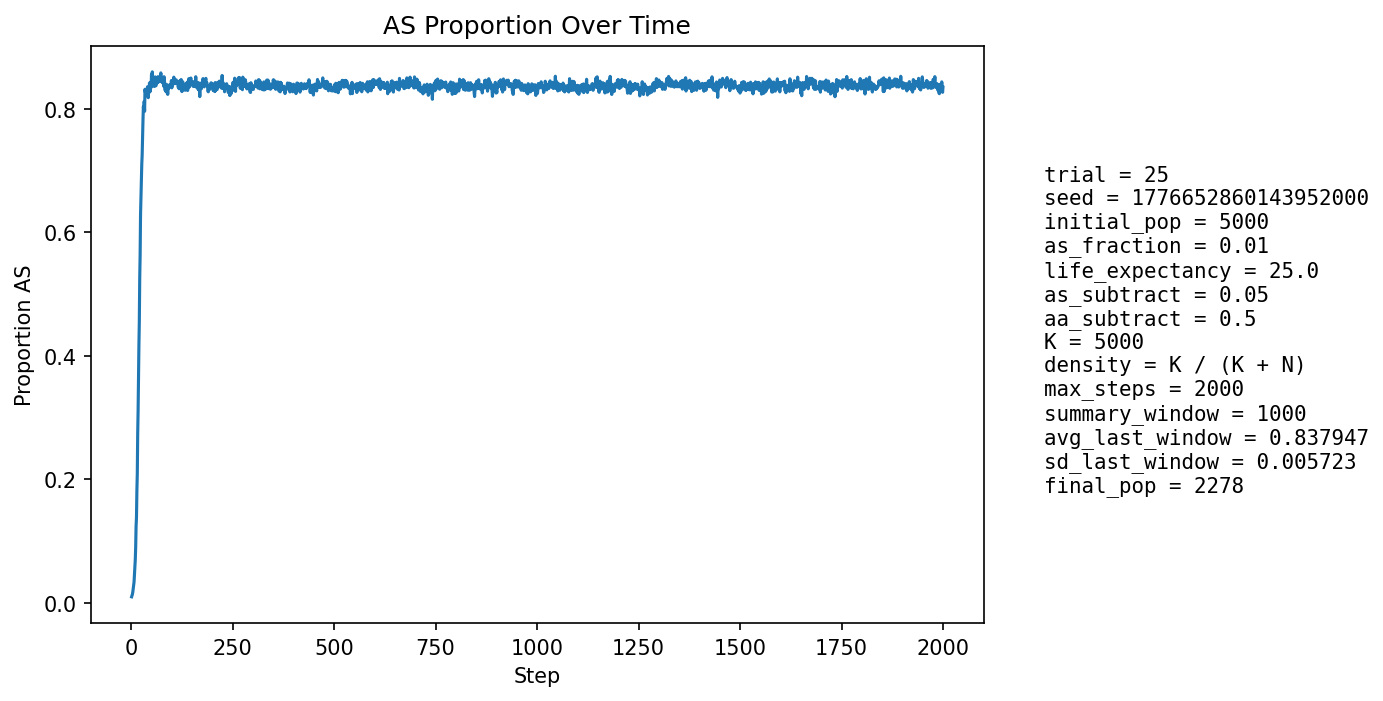

Source data for this figure (header and first rows):
step, population_size, births, newborn_AA, newborn_AS, newborn_SS, prop_newborn_AA, prop_newborn_AS, prop_newborn_SS, prop_repro_AA, prop_repro_AS, prop_AS_population
1, 4885, 1275, 1270, 5, 0, 0.9961, 0.003922, 0.0, 0.9918, 0.008235, 0.009621
2, 4539, 1292, 1282, 10, 0, 0.9923, 0.00774, 0.0, 0.9906, 0.009397, 0.0119
3, 4246, 1341, 1331, 10, 0, 0.9925, 0.007457, 0.0, 0.9894, 0.01056, 0.0139
4, 3775, 1186, 1170, 16, 0, 0.9865, 0.01349, 0.0, 0.9845, 0.0155, 0.01775
5, 3356, 1066, 1040, 26, 0, 0.9756, 0.02439, 0.0, 0.9818, 0.01818, 0.02354
6, 2961, 944, 922, 22, 0, 0.9767, 0.02331, 0.0, 0.9791, 0.02093, 0.02803
7, 2591, 828, 808, 20, 0, 0.9758, 0.02415, 0.0, 0.975, 0.02504, 0.03358
8, 2235, 711, 679, 31, 1, 0.955, 0.0436, 0.001406, 0.9676, 0.03244, 0.04519
9, 1908, 596, 566, 30, 0, 0.9497, 0.05034, 0.0, 0.9524, 0.04756, 0.05608
10, 1600, 481, 456, 25, 0, 0.948, 0.05198, 0.0, 0.9337, 0.06627, 0.06938
11, 1307, 367, 338, 28, 1, 0.921, 0.07629, 0.002725, 0.9008, 0.09917, 0.08952
12, 1155, 368, 319, 49, 0, 0.8668, 0.1332, 0.0, 0.8836, 0.1164, 0.1238
13, 1019, 348, 313, 32, 3, 0.8994, 0.09195, 0.008621, 0.8601, 0.1399, 0.1384
14, 903, 321, 270, 50, 1, 0.8411, 0.1558, 0.003115, 0.8394, 0.1606, 0.1816
15, 809, 290, 244, 40, 6, 0.8414, 0.1379, 0.02069, 0.807, 0.193, 0.2089
16, 737, 270, 194, 66, 10, 0.7185, 0.2444, 0.03704, 0.7484, 0.2516, 0.2741
17, 694, 246, 185, 60, 1, 0.752, 0.2439, 0.004065, 0.7128, 0.2872, 0.3112
18, 653, 234, 159, 68, 7, 0.6795, 0.2906, 0.02991, 0.6466, 0.3534, 0.3675
19, 619, 218, 140, 68, 10, 0.6422, 0.3119, 0.04587, 0.5951, 0.4049, 0.4168
20, 599, 213, 136, 66, 11, 0.6385, 0.3099, 0.05164, 0.523, 0.477, 0.4558
21, 570, 206, 105, 80, 21, 0.5097, 0.3883, 0.1019, 0.4632, 0.5368, 0.5263
22, 570, 207, 107, 82, 18, 0.5169, 0.3961, 0.08696, 0.4026, 0.5974, 0.5632
23, 571, 210, 85, 102, 23, 0.4048, 0.4857, 0.1095, 0.359, 0.641, 0.6287
24, 588, 211, 90, 102, 19, 0.4265, 0.4834, 0.09005, 0.3319, 0.6681, 0.6565
25, 585, 214, 86, 92, 36, 0.4019, 0.4299, 0.1682, 0.2887, 0.7113, 0.6821
26, 596, 218, 85, 101, 32, 0.3899, 0.4633, 0.1468, 0.2551, 0.7449, 0.7097
27, 623, 227, 91, 108, 28, 0.4009, 0.4758, 0.1233, 0.2047, 0.7953, 0.7255
28, 631, 235, 83, 109, 43, 0.3532, 0.4638, 0.183, 0.1705, 0.8295, 0.7544
29, 650, 239, 76, 121, 42, 0.318, 0.5063, 0.1757, 0.145, 0.855, 0.7815
30, 663, 247, 70, 124, 53, 0.2834, 0.502, 0.2146, 0.129, 0.871, 0.8039
31, 689, 257, 83, 119, 55, 0.323, 0.463, 0.214, 0.1203, 0.8797, 0.7968
32, 720, 267, 79, 141, 47, 0.2959, 0.5281, 0.176, 0.1151, 0.8849, 0.8125
33, 756, 277, 100, 133, 44, 0.361, 0.4801, 0.1588, 0.1104, 0.8896, 0.7963
34, 774, 288, 74, 158, 56, 0.2569, 0.5486, 0.1944, 0.1057, 0.8943, 0.832
35, 803, 292, 84, 150, 58, 0.2877, 0.5137, 0.1986, 0.1039, 0.8961, 0.8269
36, 835, 304, 86, 159, 59, 0.2829, 0.523, 0.1941, 0.09915, 0.9008, 0.8299
37, 864, 313, 95, 155, 63, 0.3035, 0.4952, 0.2013, 0.09863, 0.9014, 0.8252
38, 882, 328, 98, 152, 78, 0.2988, 0.4634, 0.2378, 0.09351, 0.9065, 0.8243
39, 927, 338, 102, 177, 59, 0.3018, 0.5237, 0.1746, 0.09045, 0.9095, 0.8274
40, 945, 348, 97, 172, 79, 0.2787, 0.4943, 0.227, 0.08717, 0.9128, 0.836
41, 956, 357, 98, 163, 96, 0.2745, 0.4566, 0.2689, 0.08491, 0.9151, 0.8358
42, 991, 363, 120, 163, 80, 0.3306, 0.449, 0.2204, 0.08565, 0.9144, 0.8184
43, 1028, 377, 110, 196, 71, 0.2918, 0.5199, 0.1883, 0.08407, 0.9159, 0.8317
44, 1054, 386, 119, 186, 81, 0.3083, 0.4819, 0.2098, 0.08387, 0.9161, 0.8264
45, 1084, 391, 105, 210, 76, 0.2685, 0.5371, 0.1944, 0.08245, 0.9175, 0.8423
46, 1098, 392, 113, 189, 90, 0.2883, 0.4821, 0.2296, 0.08595, 0.914, 0.8379
47, 1120, 405, 127, 184, 94, 0.3136, 0.4543, 0.2321, 0.083, 0.917, 0.8286
48, 1138, 413, 112, 206, 95, 0.2712, 0.4988, 0.23, 0.08317, 0.9168, 0.8436
49, 1192, 428, 130, 221, 77, 0.3037, 0.5164, 0.1799, 0.0781, 0.9219, 0.8347
50, 1200, 432, 105, 229, 98, 0.2431, 0.5301, 0.2269, 0.0785, 0.9215, 0.8558
51, 1228, 433, 123, 214, 96, 0.2841, 0.4942, 0.2217, 0.07821, 0.9218, 0.8453
52, 1231, 440, 105, 220, 115, 0.2386, 0.5, 0.2614, 0.07664, 0.9234, 0.8603
53, 1292, 456, 138, 231, 87, 0.3026, 0.5066, 0.1908, 0.0757, 0.9243, 0.8421
54, 1301, 469, 141, 212, 116, 0.3006, 0.452, 0.2473, 0.07119, 0.9288, 0.8386
55, 1315, 477, 143, 216, 118, 0.2998, 0.4528, 0.2474, 0.07321, 0.9268, 0.838
56, 1353, 482, 137, 245, 100, 0.2842, 0.5083, 0.2075, 0.06897, 0.931, 0.8441
57, 1376, 490, 150, 233, 107, 0.3061, 0.4755, 0.2184, 0.07223, 0.9278, 0.8365
58, 1390, 492, 142, 241, 109, 0.2886, 0.4898, 0.2215, 0.07325, 0.9268, 0.8424
59, 1420, 495, 133, 266, 96, 0.2687, 0.5374, 0.1939, 0.07583, 0.9242, 0.8521
60, 1440, 504, 155, 235, 114, 0.3075, 0.4663, 0.2262, 0.07419, 0.9258, 0.8382
... 1,940 more rows
